Dataset: data (GitHub, Gizemcumen/Data_collection_device). Classes: augmented bad, augmented good, bad, good.

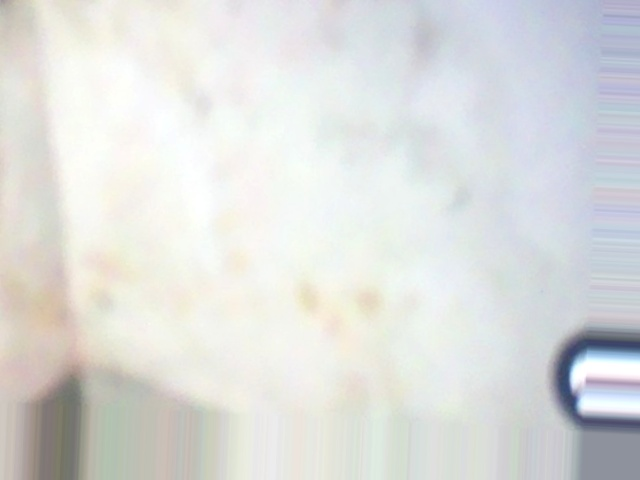
Label: augmented bad

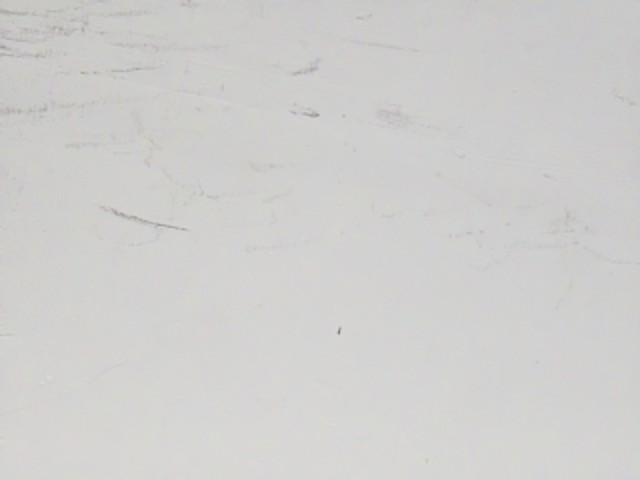
Label: bad

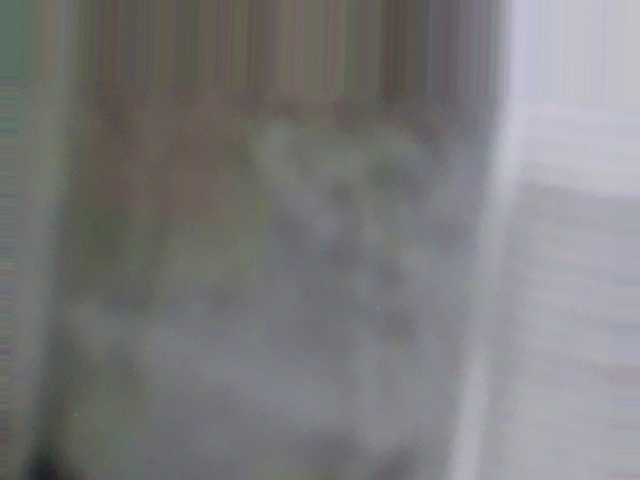
Label: augmented bad

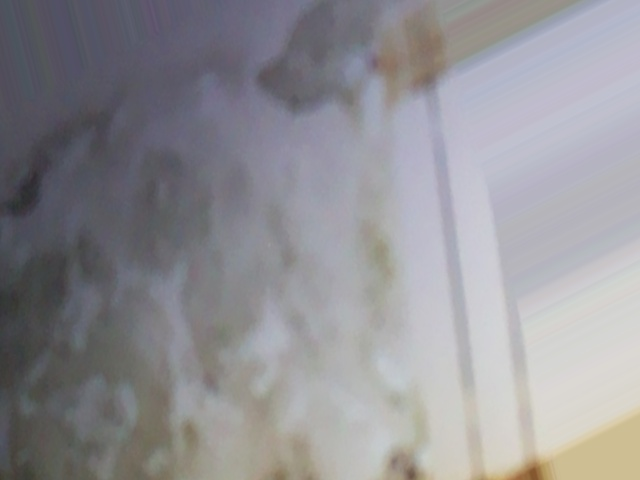
Label: augmented bad

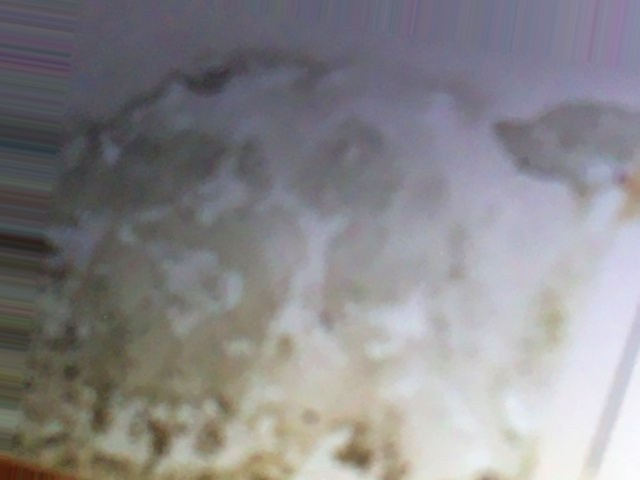
Label: augmented bad

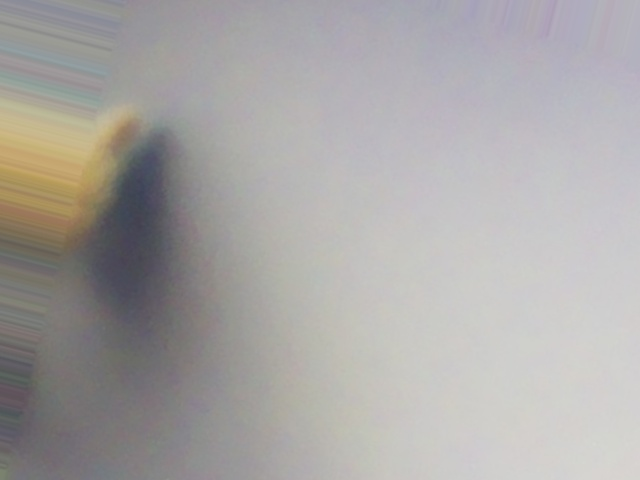
Label: augmented good
